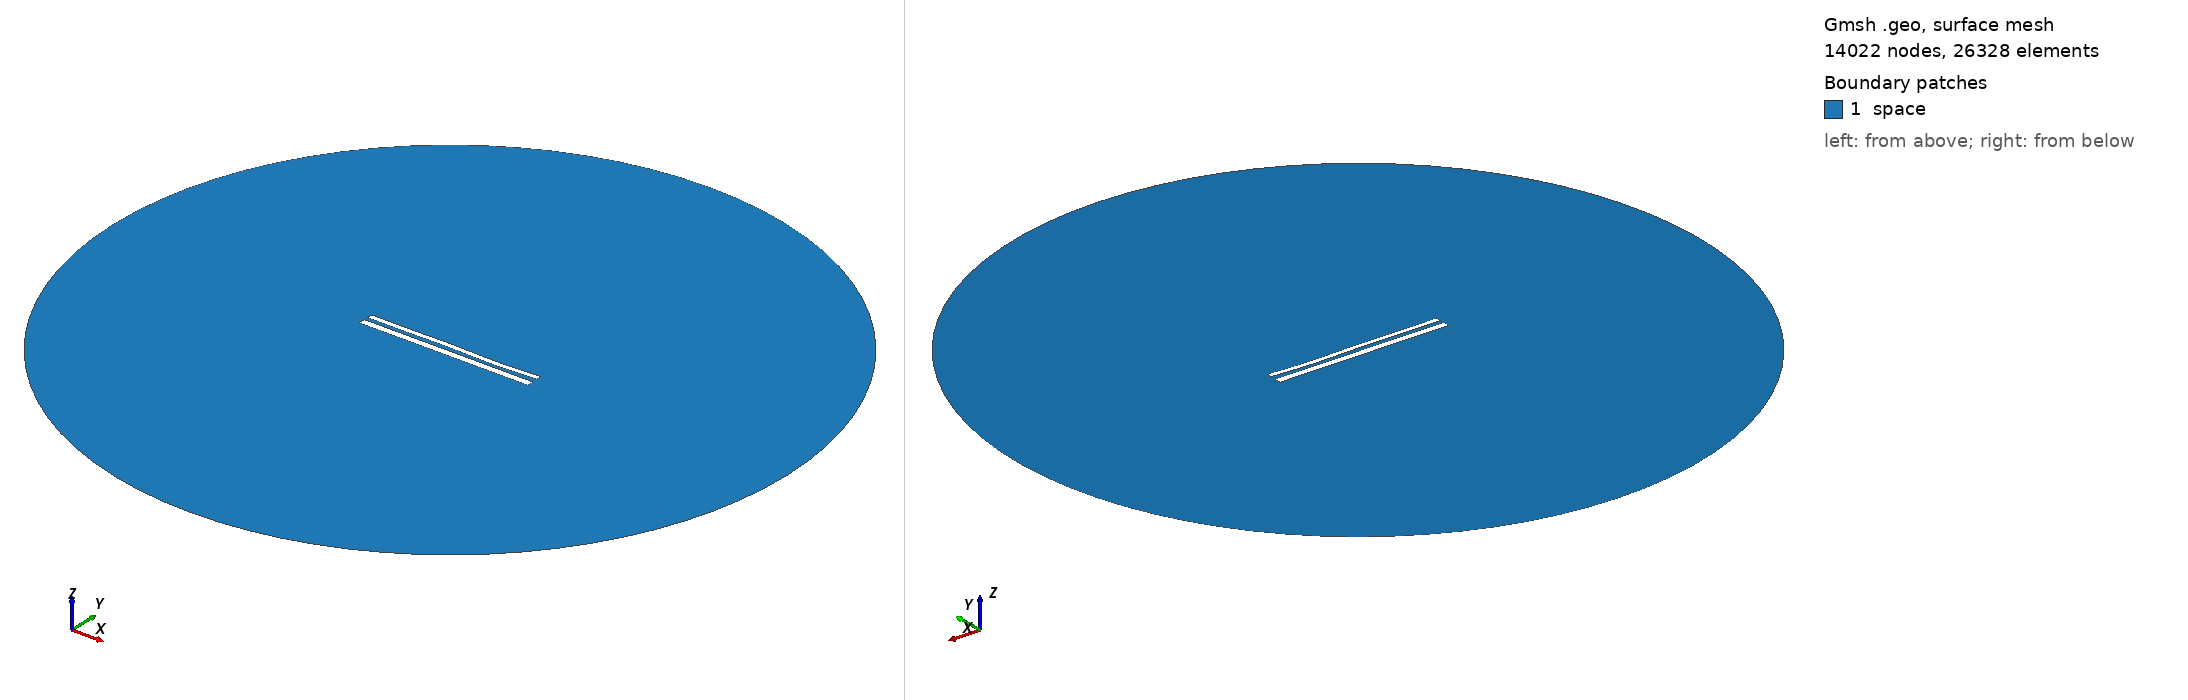

Gmsh geometry script, surface-meshed: 14022 nodes, 26328 surface elements. Boundary patches (legend numbers): 1 space. Left view from above one corner, right view from below the opposite corner. Legend entries are the model's physical surfaces. The drawing asked Gmsh for element sizes between 1% and 20% of the model's largest extent; the script's own settings can give other sizes.

=== 11546.geo (drawn) ===
//---------------------------------------
// Geometry kernel
//---------------------------------------

SetFactory("OpenCASCADE");



//---------------------------------------
// Parameters of the geometry
//---------------------------------------

// Overetch of the upper plate
overetch = 0.375;

// Distance between the plates
distance = 2.25;

// Discretization over the x axis (for the deformation)
nx = 50; 

// Length of the plate
L = 100 - overetch; 

// Number of modes
n = 4; 

// 1st mode coefficient
coeff(1) = 0.0;
beta(1) = 0.596864 * 3.1415926535 / L;

// 2nd mode coefficient
coeff(2) = -0.075;
beta(2) = 1.49418 * 3.1415926535 / L;

// 3rd mode coefficient
coeff(3) = 0.15;
beta(3) = 2.50025 * 3.1415926535 / L;

// 4th mode coefficient
coeff(4) = -0.15;
beta(4) = 3.49999 * 3.1415926535 / L;



//---------------------------------------
// Upper plate (deformed rectangle)
//---------------------------------------

// Coordiantes of the upper plate
xmin = -50;
xmax = 50 - overetch;

// Height of the upper plate
yheight = 4 - 2 * overetch;

// Indexes of the points
UpperID[] = {};
LowerID[] = {};
LeftID[] = {};
RightID[] = {};

// Point index
p = 1;

// Horizontal edges
For i In {1:nx}
    x = xmin + (i-1)*(xmax - xmin)/(nx-1);

    y_bottom = distance / 2 + overetch;
    For j In {1:n}
        C = (Cosh(beta(j)*L) + Cos(beta(j)*L)) / (Sinh(beta(j)*L) + Sin(beta(j)*L));
        y_bottom  = y_bottom + coeff(j) * (Cosh(beta(j)*(x+50)) - Cos(beta(j)*(x+50)) - C * (Sinh(beta(j)*(x+50)) - Sin(beta(j)*(x+50))));
    EndFor

    y_top = y_bottom + yheight;

    Point(p) = {x, y_top, 0, 1.0};
    UpperID[i] = p;
    p = p + 1;

    Point(p) = {x, y_bottom, 0, 1.0};
    LowerID[i] = p;
    p = p + 1;
EndFor

// Create point lists
UpperPts[] = {}; LowerPts[] = {};
For i In {1:nx}
  UpperPts[] += {UpperID[i]};
  LowerPts[] += {LowerID[i]};
EndFor

// Build splines
Spline(1) = {UpperPts[]};
Spline(2) = {LowerPts[]};
Line(3) = {LowerPts[nx-1], UpperPts[nx-1]};
Line(4) = {LowerPts[0], UpperPts[0]};

// Build the plane surface
Curve Loop(1) = {2, 3, -1, -4};
Plane Surface(1) = {1};



//---------------------------------------
// Lower plate (rectangle)
//---------------------------------------

// Vertices
Point(1001) = {-50, -1, 0, 1.0};
Point(1002) = { 50, -1, 0, 1.0};
Point(1003) = { 50,  -5, 0, 1.0};
Point(1004) = {-50,  -5, 0, 1.0};

// Edges
Line(5) = {1001, 1002};
Line(6) = {1002, 1003};
Line(7) = {1003, 1004};
Line(8) = {1004, 1001};

// Plane surface
Line Loop(2) = {5, 6, 7, 8};
Plane Surface(2) = {2}; 



//---------------------------------------
// Outer (fictious) boundary
//---------------------------------------

// Points
Point(1005) = {0, 0, 0};       // Center
Point(1006) = {200, 0, 0};     // Start point
Point(1007) = {0, 200, 0};     // 90 degrees
Point(1008) = {-200, 0, 0};    // 180 degrees
Point(1009) = {0, -200, 0};    // 270 degrees

// Circle arcs (each needs start, center, end)
Circle(9) = {1006, 1005, 1007};
Circle(10) = {1007, 1005, 1008};
Circle(11) = {1008, 1005, 1009};
Circle(12) = {1009, 1005, 1006};

// Plane surface for the entire domain
Curve Loop(3) = {9, 10, 11, 12};
Surface(3) = {3};

// Subtract the plates from the whole domain to obtain the actual domain where we want to solve the equations
BooleanDifference{ Surface{3}; Delete; }{ Surface{1}; Surface{2}; Delete; }




//---------------------------------------
// Transfinite Lines/Curves
//---------------------------------------

// Set the number of points on the boundaries
r = 7;

// Plates
Transfinite Curve {1, 2} = 50*r Using Progression 1;
Transfinite Curve {3, 4} = 2*r Using Progression 1;
Transfinite Line {5, 7} = 50*r Using Progression 1;
Transfinite Line {6, 8} = 2*r Using Progression 1;

// Outer boundary
Transfinite Line {9, 10, 11, 12} = 20 Using Progression 1;



//---------------------------------------
// Physical groups
//---------------------------------------                

// Physical curves (boundaries)
Physical Line("force_segment", 10) = {2};
Physical Line("upper_plate", 11) = {1, 3, 4};
Physical Line("lower_plate", 12) = {5, 6, 7, 8};
Physical Line("boundary", 20) = {9, 10, 11, 12};

// Physical Surfaces
Physical Surface("space", 30) = {3};



//---------------------------------------
// 6. Generate the Mesh
//---------------------------------------

// 2D mesh generation
Mesh 2;
